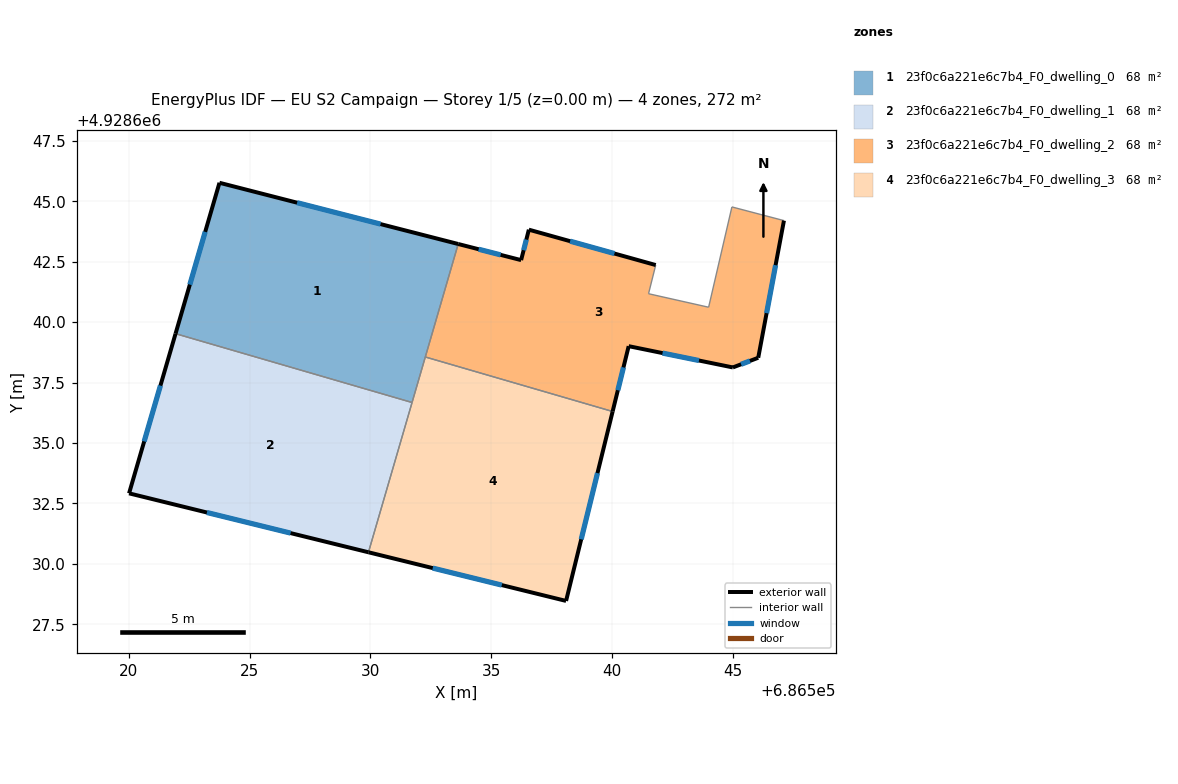
=== STOREY PLAN SPEC (per zone: floor XY polygon, exterior-wall plan segments, windows/doors) ===
zone 1: 23f0c6a221e6c7b4_F0_dwelling_0  (67.9 m²)
  floor: (686531.72, 4928636.68) (686533.63, 4928643.23) (686523.75, 4928645.77) (686521.94, 4928639.52)
  exterior wall: (686521.94, 4928639.52) – (686523.75, 4928645.77)  [6.5 m]
    window: (686522.53, 4928641.55) – (686523.16, 4928643.74)  [2.4 m²]
  exterior wall: (686523.75, 4928645.77) – (686533.63, 4928643.23)  [10.2 m]
    window: (686526.97, 4928644.94) – (686530.42, 4928644.06)  [3.7 m²]
  interior walls: 3
zone 2: 23f0c6a221e6c7b4_F0_dwelling_1  (67.9 m²)
  floor: (686529.92, 4928630.48) (686531.72, 4928636.68) (686521.94, 4928639.52) (686520.01, 4928632.92)
  exterior wall: (686529.92, 4928630.48) – (686520.01, 4928632.92)  [10.2 m]
    window: (686526.70, 4928631.27) – (686523.23, 4928632.13)  [3.7 m²]
  exterior wall: (686520.01, 4928632.92) – (686521.94, 4928639.52)  [6.9 m]
    window: (686520.64, 4928635.07) – (686521.31, 4928637.38)  [2.5 m²]
  interior walls: 2
zone 3: 23f0c6a221e6c7b4_F0_dwelling_2  (67.9 m²)
  floor: (686546.04, 4928638.53) (686547.11, 4928644.20) (686544.95, 4928644.77) (686543.99, 4928640.62) (686541.51, 4928641.18) (686541.80, 4928642.36) (686536.55, 4928643.83) (686536.23, 4928642.57) (686533.63, 4928643.23) (686532.27, 4928638.56) (686540.02, 4928636.30) (686540.68, 4928639.01) (686544.99, 4928638.13)
  exterior wall: (686546.04, 4928638.53) – (686544.99, 4928638.13)  [1.1 m]
    window: (686545.70, 4928638.40) – (686545.33, 4928638.26)  [0.4 m²]
  exterior wall: (686544.99, 4928638.13) – (686540.68, 4928639.01)  [4.4 m]
    window: (686543.59, 4928638.41) – (686542.08, 4928638.72)  [1.6 m²]
  exterior wall: (686540.68, 4928639.01) – (686540.02, 4928636.30)  [2.8 m]
    window: (686540.47, 4928638.13) – (686540.23, 4928637.18)  [1.0 m²]
  exterior wall: (686533.63, 4928643.23) – (686536.23, 4928642.57)  [2.7 m]
    window: (686534.48, 4928643.02) – (686535.39, 4928642.78)  [1.0 m²]
  exterior wall: (686536.23, 4928642.57) – (686536.55, 4928643.83)  [1.3 m]
    window: (686536.34, 4928642.98) – (686536.45, 4928643.42)  [0.5 m²]
  exterior wall: (686536.55, 4928643.83) – (686541.80, 4928642.36)  [5.4 m]
    window: (686538.26, 4928643.35) – (686540.09, 4928642.84)  [2.0 m²]
  exterior wall: (686547.11, 4928644.20) – (686546.04, 4928638.53)  [5.8 m]
    window: (686546.76, 4928642.36) – (686546.39, 4928640.37)  [2.1 m²]
  interior walls: 6
zone 4: 23f0c6a221e6c7b4_F0_dwelling_3  (67.9 m²)
  floor: (686538.09, 4928628.47) (686540.02, 4928636.30) (686532.27, 4928638.56) (686529.92, 4928630.48)
  exterior wall: (686540.02, 4928636.30) – (686538.09, 4928628.47)  [8.1 m]
    window: (686539.39, 4928633.76) – (686538.72, 4928631.02)  [3.0 m²]
  exterior wall: (686538.09, 4928628.47) – (686529.92, 4928630.48)  [8.4 m]
    window: (686535.43, 4928629.12) – (686532.58, 4928629.83)  [3.1 m²]
  interior walls: 3

=== DERIVED (storey summary) ===
Building: EU S2 Campaign
Storey: 1 of 5  (floor level z = 0.00 m)
Storey gross floor area: 271.7 m²
Zones on this storey: 4
  - 23f0c6a221e6c7b4_F0_dwelling_0: floor 67.9 m²; exterior wall 16.7 m (50.1 m²); 2 window(s) 6.1 m²; WWR 12.2%
  - 23f0c6a221e6c7b4_F0_dwelling_1: floor 67.9 m²; exterior wall 17.1 m (51.2 m²); 2 window(s) 6.3 m²; WWR 12.2%
  - 23f0c6a221e6c7b4_F0_dwelling_2: floor 67.9 m²; exterior wall 23.5 m (70.5 m²); 7 window(s) 8.6 m²; WWR 12.2%
  - 23f0c6a221e6c7b4_F0_dwelling_3: floor 67.9 m²; exterior wall 16.5 m (49.5 m²); 2 window(s) 6.0 m²; WWR 12.2%
Zone adjacency (shared interzone walls):
  - 23f0c6a221e6c7b4_F0_dwelling_0 ↔ 23f0c6a221e6c7b4_F0_dwelling_1
  - 23f0c6a221e6c7b4_F0_dwelling_0 ↔ 23f0c6a221e6c7b4_F0_dwelling_2
  - 23f0c6a221e6c7b4_F0_dwelling_0 ↔ 23f0c6a221e6c7b4_F0_dwelling_3
  - 23f0c6a221e6c7b4_F0_dwelling_1 ↔ 23f0c6a221e6c7b4_F0_dwelling_3
  - 23f0c6a221e6c7b4_F0_dwelling_2 ↔ 23f0c6a221e6c7b4_F0_dwelling_3